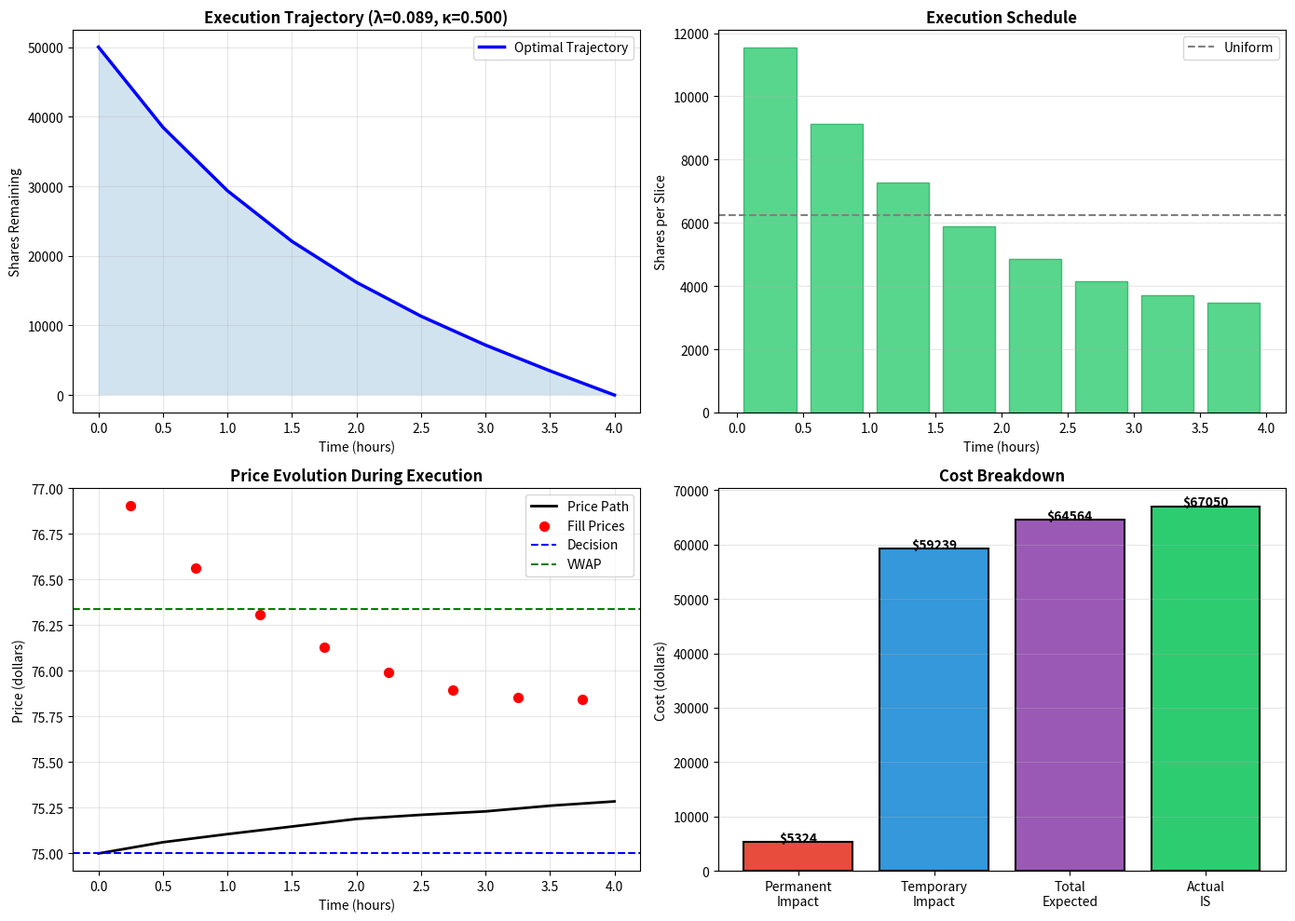

Here is the Python script that generated this plot:
import numpy as np
import matplotlib.pyplot as plt

# ============================================================
# SCENARIO: Momentum signal on a mid-cap stock
# ============================================================
print("=" * 60)
print("EXECUTION SCENARIO")
print("=" * 60)
print("Signal: Momentum model predicts +2% move")
print("Alpha half-life: 2 hours")
print("Order: Buy 50,000 shares")
print("Time horizon: 4 hours")
print("Current price: 75.00 dollars")
print()

# Market parameters
Q = 50000           # Shares to buy
T = 4.0             # Hours
N = 8               # 30-minute slices
sigma = 0.015       # 1.5% per hour volatility
gamma = 0.000005    # Permanent impact
eta = 0.00008       # Temporary impact
decision_price = 75.00

# ============================================================
# STEP 1: PRE-TRADE - Choose lambda based on alpha decay
# ============================================================
print("STEP 1: PRE-TRADE ANALYSIS")
print("-" * 40)

alpha_halflife = 2.0  # hours
target_kappa = 1.0 / alpha_halflife
suggested_lambda = (target_kappa ** 2) * eta / (sigma ** 2)

print(f"Alpha half-life: {alpha_halflife} hours")
print(f"Suggested lambda: {suggested_lambda:.3f}")
print(f"Target kappa: {target_kappa:.3f}")

# Use suggested lambda
lambda_risk = suggested_lambda
tau = T / N

# Calculate kappa and trajectory
kappa = np.sqrt(lambda_risk * sigma ** 2 / eta)
t_points = np.arange(N + 1) * tau
trajectory = Q * np.sinh(kappa * (T - t_points)) / np.sinh(kappa * T)
schedule = -np.diff(trajectory)

# Estimate costs
perm_cost = 0.0
cumulative = 0.0
for i in range(len(schedule)):
  perm_cost += gamma * schedule[i] * cumulative
  cumulative += schedule[i]
temp_cost = eta * np.sum(schedule ** 2 / tau)
expected_cost = perm_cost + temp_cost
variance = sigma ** 2 * tau * np.sum(trajectory[1:] ** 2)
std_dev = np.sqrt(variance)

print(f"Expected impact cost: {expected_cost:.2f} dollars")
print(f"Cost std dev: {std_dev:.2f} dollars")
print(f"Expected cost per share: {expected_cost/Q:.4f} dollars")
print()

# ============================================================
# STEP 2: EXECUTION - Simulate with realistic fills
# ============================================================
print("STEP 2: EXECUTION")
print("-" * 40)

# Simulate execution with some randomness
np.random.seed(42)
price_path = [decision_price]
execution_prices = []
execution_shares = []
actual_trajectory = [Q]

current_price = decision_price
for i in range(N):
  # Price evolves with drift (our impact) and noise
  shares_this_slice = schedule[i]

  # Permanent impact from our trading
  current_price += gamma * shares_this_slice

  # Random noise
  current_price += sigma * np.sqrt(tau) * np.random.randn() * current_price / 100

  # Temporary impact for this fill
  fill_price = current_price + eta * (shares_this_slice / tau)

  execution_prices.append(fill_price)
  execution_shares.append(shares_this_slice)
  actual_trajectory.append(actual_trajectory[-1] - shares_this_slice)
  price_path.append(current_price)

execution_prices = np.array(execution_prices)
execution_shares = np.array(execution_shares)

# Print execution log
print(f"{'Slice':<8} {'Shares':<12} {'Price':<12} {'Cumulative':<12}")
print("-" * 44)
cum_shares = 0
for i in range(N):
  cum_shares += execution_shares[i]
  print(f"{i+1:<8} {execution_shares[i]:<12.0f} {execution_prices[i]:<12.4f} {cum_shares:<12.0f}")
print()

# ============================================================
# STEP 3: POST-TRADE ANALYSIS
# ============================================================
print("STEP 3: POST-TRADE ANALYSIS")
print("-" * 40)

# Calculate implementation shortfall
total_shares = np.sum(execution_shares)
vwap = np.sum(execution_prices * execution_shares) / total_shares
is_per_share = vwap - decision_price
is_total = is_per_share * total_shares

print(f"Decision price: {decision_price:.4f} dollars")
print(f"VWAP: {vwap:.4f} dollars")
print(f"Implementation shortfall: {is_per_share:.4f} dollars/share")
print(f"Total IS: {is_total:.2f} dollars")
print(f"IS vs expected: {is_total:.2f} vs {expected_cost:.2f} (expected)")
print()

# Store results for plotting
result = {
    'lambda': lambda_risk,
    'price_path': price_path,
    'execution_prices': execution_prices,
    'pre_trade': {
        'trajectory': trajectory,
        'schedule': schedule,
        'perm_cost': perm_cost,
        'temp_cost': temp_cost,
        'expected_cost': expected_cost,
        'kappa': kappa
    },
    'is_result': {
        'vwap': vwap,
        'is_total': is_total
    }
}

order = {
    'horizon': T,
    'slices': N,
    'shares': Q,
    'decision_price': decision_price
}

# Visualization
fig, axes = plt.subplots(2, 2, figsize=(14, 10))

pre_trade = result['pre_trade']
t_points = np.linspace(0, order['horizon'], order['slices'] + 1)
tau = order['horizon'] / order['slices']
print("\n--- ASSESSMENT ---")
ratio = result['is_result']['is_total'] / pre_trade['expected_cost'] if pre_trade['expected_cost'] > 0 else 0
if abs(ratio - 1) < 0.25:
    assessment = "GOOD: Actual cost within 25% of expected"
elif ratio < 0.75:
    assessment = "EXCELLENT: Beat expectations significantly"
else:
    assessment = "REVIEW: Cost exceeded expectations"
print(f"IS / E[Cost]:     {ratio:.2f}x")
print(f"Assessment:       {assessment}")
print("=" * 70)
# Trajectory
axes[0, 0].plot(t_points, pre_trade['trajectory'], 'b-', linewidth=2.5, label='Optimal Trajectory')
axes[0, 0].fill_between(t_points, 0, pre_trade['trajectory'], alpha=0.2)
axes[0, 0].set_xlabel('Time (hours)')
axes[0, 0].set_ylabel('Shares Remaining')
axes[0, 0].set_title(f'Execution Trajectory (λ={result["lambda"]:.3f}, κ={pre_trade["kappa"]:.3f})', fontweight='bold')
axes[0, 0].legend()
axes[0, 0].grid(True, alpha=0.3)

# Schedule
slice_times = t_points[:-1] + tau/2
axes[0, 1].bar(slice_times, pre_trade['schedule'], width=tau*0.8, color='#2ecc71', alpha=0.8, edgecolor='#27ae60')
axes[0, 1].axhline(y=order['shares']/order['slices'], color='gray', linestyle='--', label='Uniform')
axes[0, 1].set_xlabel('Time (hours)')
axes[0, 1].set_ylabel('Shares per Slice')
axes[0, 1].set_title('Execution Schedule', fontweight='bold')
axes[0, 1].legend()
axes[0, 1].grid(True, alpha=0.3, axis='y')

# Price path
axes[1, 0].plot(t_points, result['price_path'], 'k-', linewidth=2, label='Price Path')
axes[1, 0].scatter(slice_times, result['execution_prices'], c='red', s=50, zorder=5, label='Fill Prices')
axes[1, 0].axhline(y=order['decision_price'], color='blue', linestyle='--', label='Decision')
axes[1, 0].axhline(y=result['is_result']['vwap'], color='green', linestyle='--', label='VWAP')
axes[1, 0].set_xlabel('Time (hours)')
axes[1, 0].set_ylabel('Price (dollars)')
axes[1, 0].set_title('Price Evolution During Execution', fontweight='bold')
axes[1, 0].legend()
axes[1, 0].grid(True, alpha=0.3)

# Cost breakdown
labels = ['Permanent\nImpact', 'Temporary\nImpact', 'Total\nExpected', 'Actual\nIS']
values = [pre_trade['perm_cost'], pre_trade['temp_cost'], pre_trade['expected_cost'], result['is_result']['is_total']]
colors = ['#e74c3c', '#3498db', '#9b59b6', '#2ecc71']
axes[1, 1].bar(labels, values, color=colors, edgecolor='black', linewidth=1.5)
axes[1, 1].set_ylabel('Cost (dollars)')
axes[1, 1].set_title('Cost Breakdown', fontweight='bold')
axes[1, 1].grid(True, alpha=0.3, axis='y')

# Add value labels
for i, v in enumerate(values):
    axes[1, 1].text(i, v + 50, f'${v:.0f}', ha='center', fontweight='bold')

plt.tight_layout()
plt.show()
